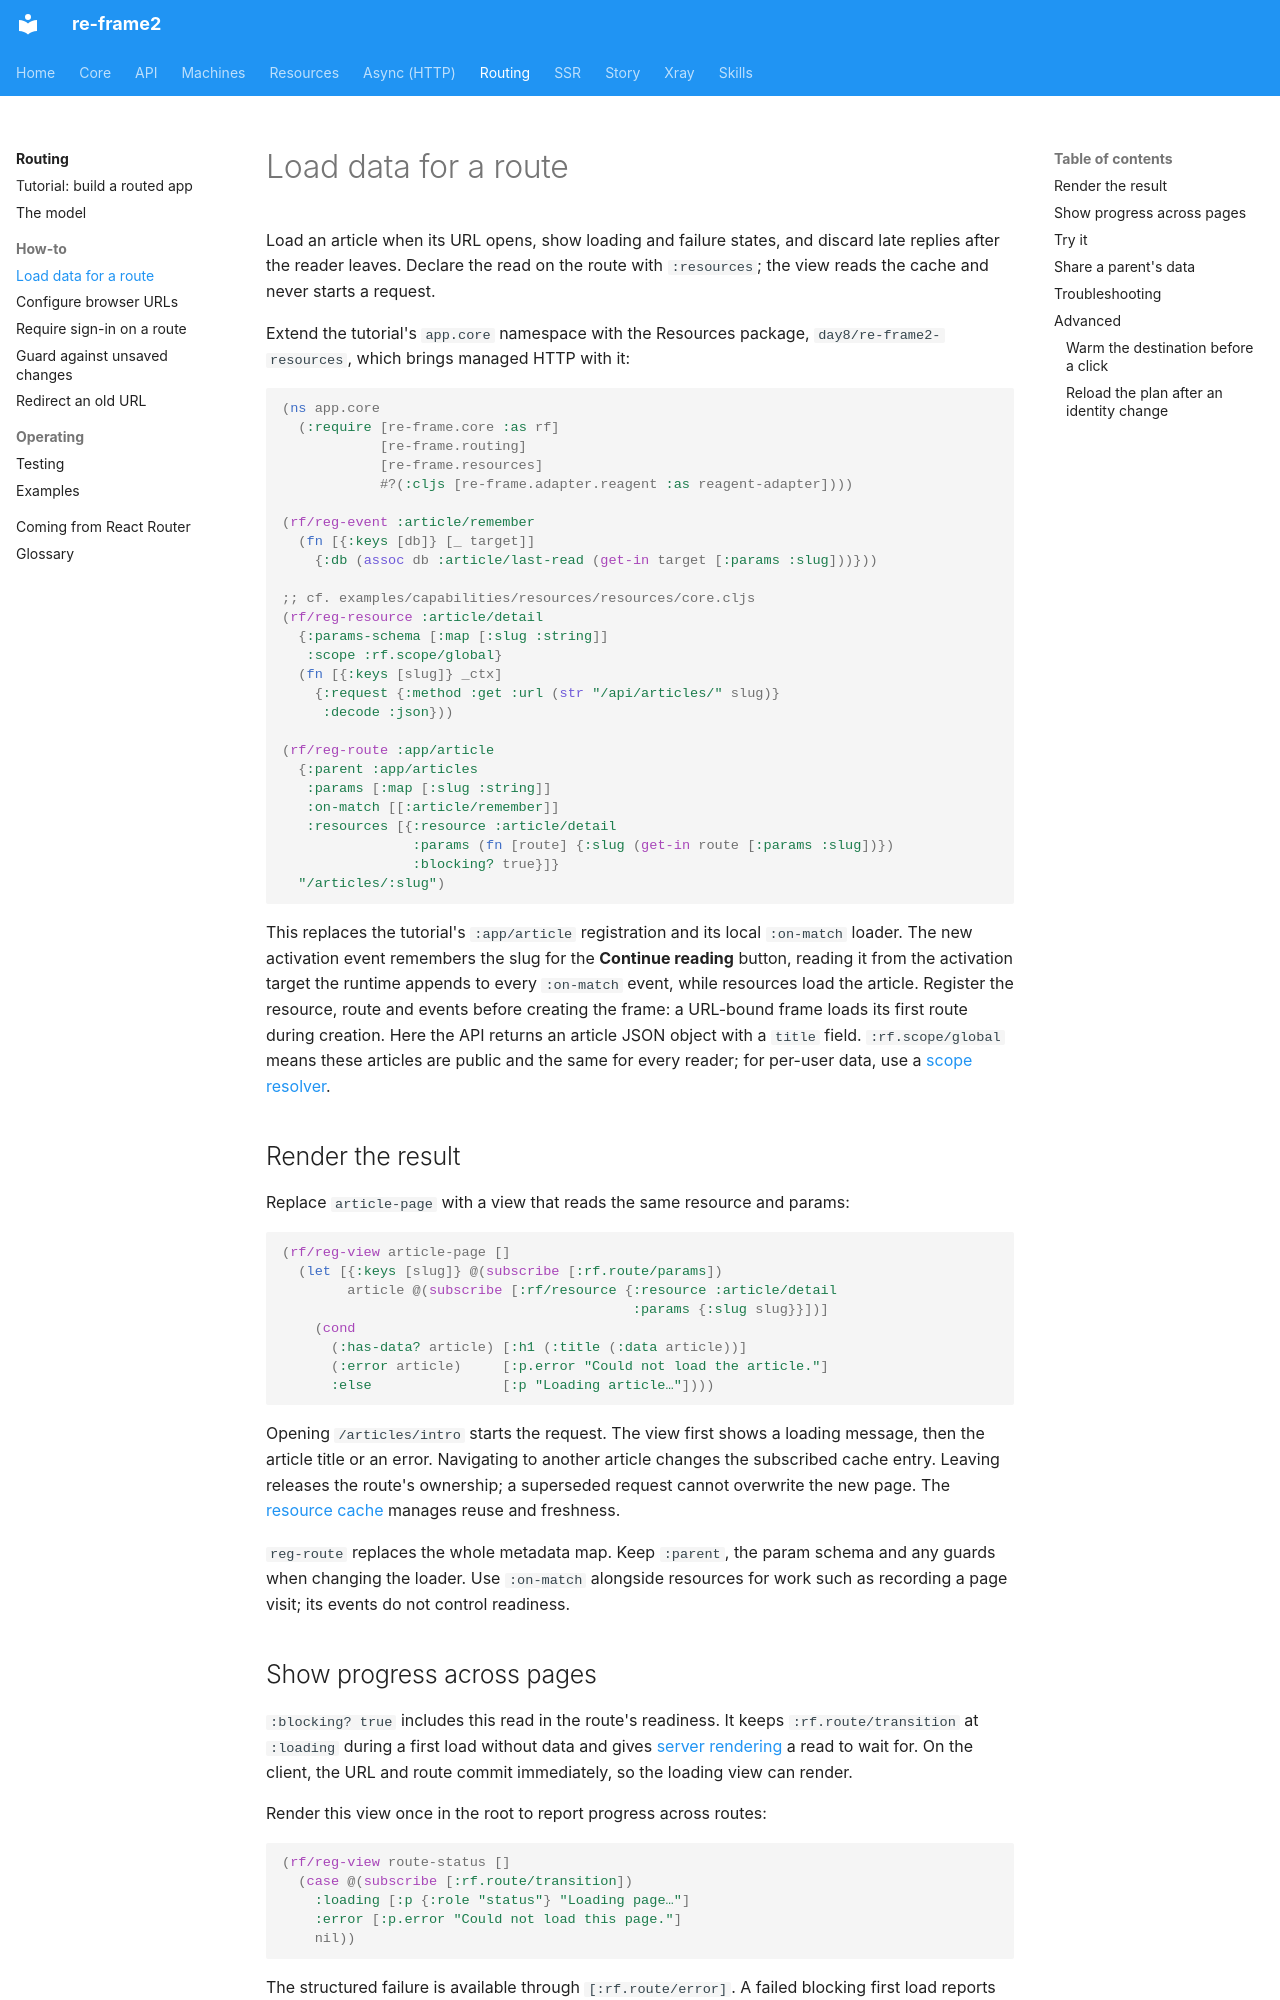

repository: day8/re-frame2 · page: routing/how-to/load-page-data/index.html · generator: mkdocs

# Load data for a route

Load an article when its URL opens, show loading and failure states, and discard
late replies after the reader leaves. Declare the read on the route with
`:resources`; the view reads the cache and never starts a request.

Extend the tutorial's `app.core` namespace with the Resources package,
`day8/re-frame2-resources`, which brings managed HTTP with it:

```clojure
(ns app.core
  (:require [re-frame.core :as rf]
            [re-frame.routing]
            [re-frame.resources]
            #?(:cljs [re-frame.adapter.reagent :as reagent-adapter])))

(rf/reg-event :article/remember
  (fn [{:keys [db]} [_ target]]
    {:db (assoc db :article/last-read (get-in target [:params :slug]))}))

;; cf. examples/capabilities/resources/resources/core.cljs
(rf/reg-resource :article/detail
  {:params-schema [:map [:slug :string]]
   :scope :rf.scope/global}
  (fn [{:keys [slug]} _ctx]
    {:request {:method :get :url (str "/api/articles/" slug)}
     :decode :json}))

(rf/reg-route :app/article
  {:parent :app/articles
   :params [:map [:slug :string]]
   :on-match [[:article/remember]]
   :resources [{:resource :article/detail
                :params (fn [route] {:slug (get-in route [:params :slug])})
                :blocking? true}]}
  "/articles/:slug")
```

This replaces the tutorial's `:app/article` registration and its local
`:on-match` loader. The new activation event remembers the slug for the
**Continue reading** button, reading it from the activation target the runtime
appends to every `:on-match` event, while resources load the article. Register the
resource, route and events before creating the frame:
a URL-bound frame loads its first route during creation. Here the API returns
an article JSON object with a `title` field. `:rf.scope/global` means these
articles are public and the same for every reader; for per-user data, use a
[scope resolver](../../resources/concepts.md#scope-whose-cache).

## Render the result

Replace `article-page` with a view that reads the same resource and params:

```clojure
(rf/reg-view article-page []
  (let [{:keys [slug]} @(subscribe [:rf.route/params])
        article @(subscribe [:rf/resource {:resource :article/detail
                                           :params {:slug slug}}])]
    (cond
      (:has-data? article) [:h1 (:title (:data article))]
      (:error article)     [:p.error "Could not load the article."]
      :else                [:p "Loading article…"])))
```

Opening `/articles/intro` starts the request. The view first shows a loading
message, then the article title or an error. Navigating to another article
changes the subscribed cache entry. Leaving releases the route's ownership;
a superseded request cannot overwrite the new page. The
[resource cache](../../resources/concepts.md) manages reuse and freshness.

`reg-route` replaces the whole metadata map. Keep `:parent`, the param schema
and any guards when changing the loader. Use `:on-match` alongside resources
for work such as recording a page visit; its events do not control readiness.
